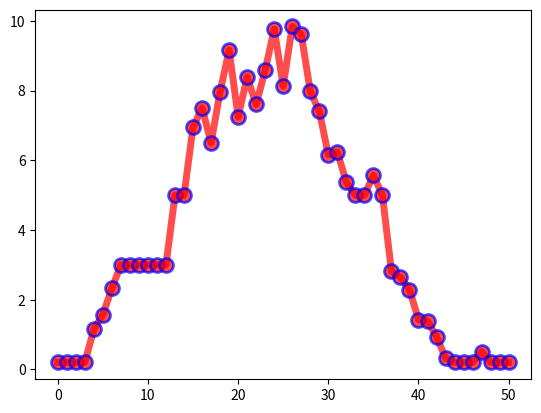

Write the Python code that produced this figure.
from random import uniform
# from typing import List, Union


def night() -> float:
    return uniform(-0.5, 1)


def day_evening() -> float:
    return uniform(-2, 2)


def y_zero() -> float:
    return 0.2 + uniform(0.001, 0.01)


def get_graph_values(n: int) -> tuple:
    day_const_min = 3
    day_const_max = 5
    x = [0]
    y = [0.2 + uniform(0.001, 0.01)]

    for _ in range((n - 3) // 4):
        x.append(x[-1] + 1)
        y.append(min(max(y[-1] + night(), y[0]), day_const_min))

    for _ in range(n - 3 - (n-3) // 4 * 2):
        x.append(x[-1] + 1)
        y.append(max(day_const_max, y[-1] + day_evening()))

    x.append(x[-1] + 1)
    y.append((y[-1] + uniform(y[0], day_const_min)) / 2)

    for _ in range((n - 3) // 4):
        x.append(x[-1] + 1)
        y.append(min(max(y[-1] - night(), y[0]), day_const_min))

    x.append(x[-1] + 1)
    y.append(y[0])

    return x, y


def get_graph_value(all_cut, time, previous_y: float = None):
    day_const_min = 3
    day_const_max = 5
    x = [0]
    if time == 0 or not previous_y:
        y = y_zero()
    elif 0 < time <= ((all_cut - 3) // 4):
        """night"""
        y = min(max(previous_y + night(), y_zero()), day_const_min)
    elif ((all_cut - 3) // 4) < time <= ((all_cut - 3 - (all_cut - 3) // 4 * 2) + ((all_cut - 3) // 4)):
        """morning"""
        y = max(day_const_max, previous_y + day_evening())
    elif time == ((all_cut - 3 - (all_cut - 3) // 4 * 2) + ((all_cut - 3) // 4) + 1):
        """day"""
        y = (previous_y + uniform(0.2 + uniform(0.001, 0.01), day_const_min)) / 2
    elif ((all_cut - 3 - (all_cut - 3) // 4 * 2) + ((all_cut - 3) // 4)) < time <= \
            (((all_cut - 3) // 4) + ((all_cut - 3 - (all_cut - 3) // 4 * 2) + ((all_cut - 3) // 4))):
        """evening"""
        y = min(max(previous_y - night(), y_zero()), day_const_min)
    else:
        y = y_zero()
    return x, y
    # x = [0]
    # y = [0.2 + uniform(0.001, 0.01)]
    #
    # for _ in range((all_cut - 3) // 4):
    #     x.append(x[-1] + 1)
    #     y.append(min(max(y[-1] + night(), y[0]), day_const_min))
    #
    # for _ in range(all_cut - 3 - (all_cut - 3) // 4 * 2):
    #     x.append(x[-1] + 1)
    #     y.append(max(day_const_max, y[-1] + day_evening()))
    #
    # x.append(x[-1] + 1)
    # y.append((y[-1] + uniform(y[0], day_const_min)) / 2)
    #
    # for _ in range((all_cut - 3) // 4):
    #     x.append(x[-1] + 1)
    #     y.append(min(max(y[-1] - night(), y[0]), day_const_min))
    #
    # x.append(x[-1] + 1)
    # y.append(y[0])

    # return x, y


if __name__ == "__main__":
    import matplotlib.pyplot as plt
    # x, y = get_graph_values(51)
    x = [i for i in range(51)]
    y = list()
    y.append(y_zero())
    for i in range(1, 51):
        y.append(get_graph_value(51, i, y[-1])[1])
    plt.plot(x, y, 'o-r', alpha=0.7, label="first", lw=5, mec='b', mew=2, ms=10)
    plt.show()